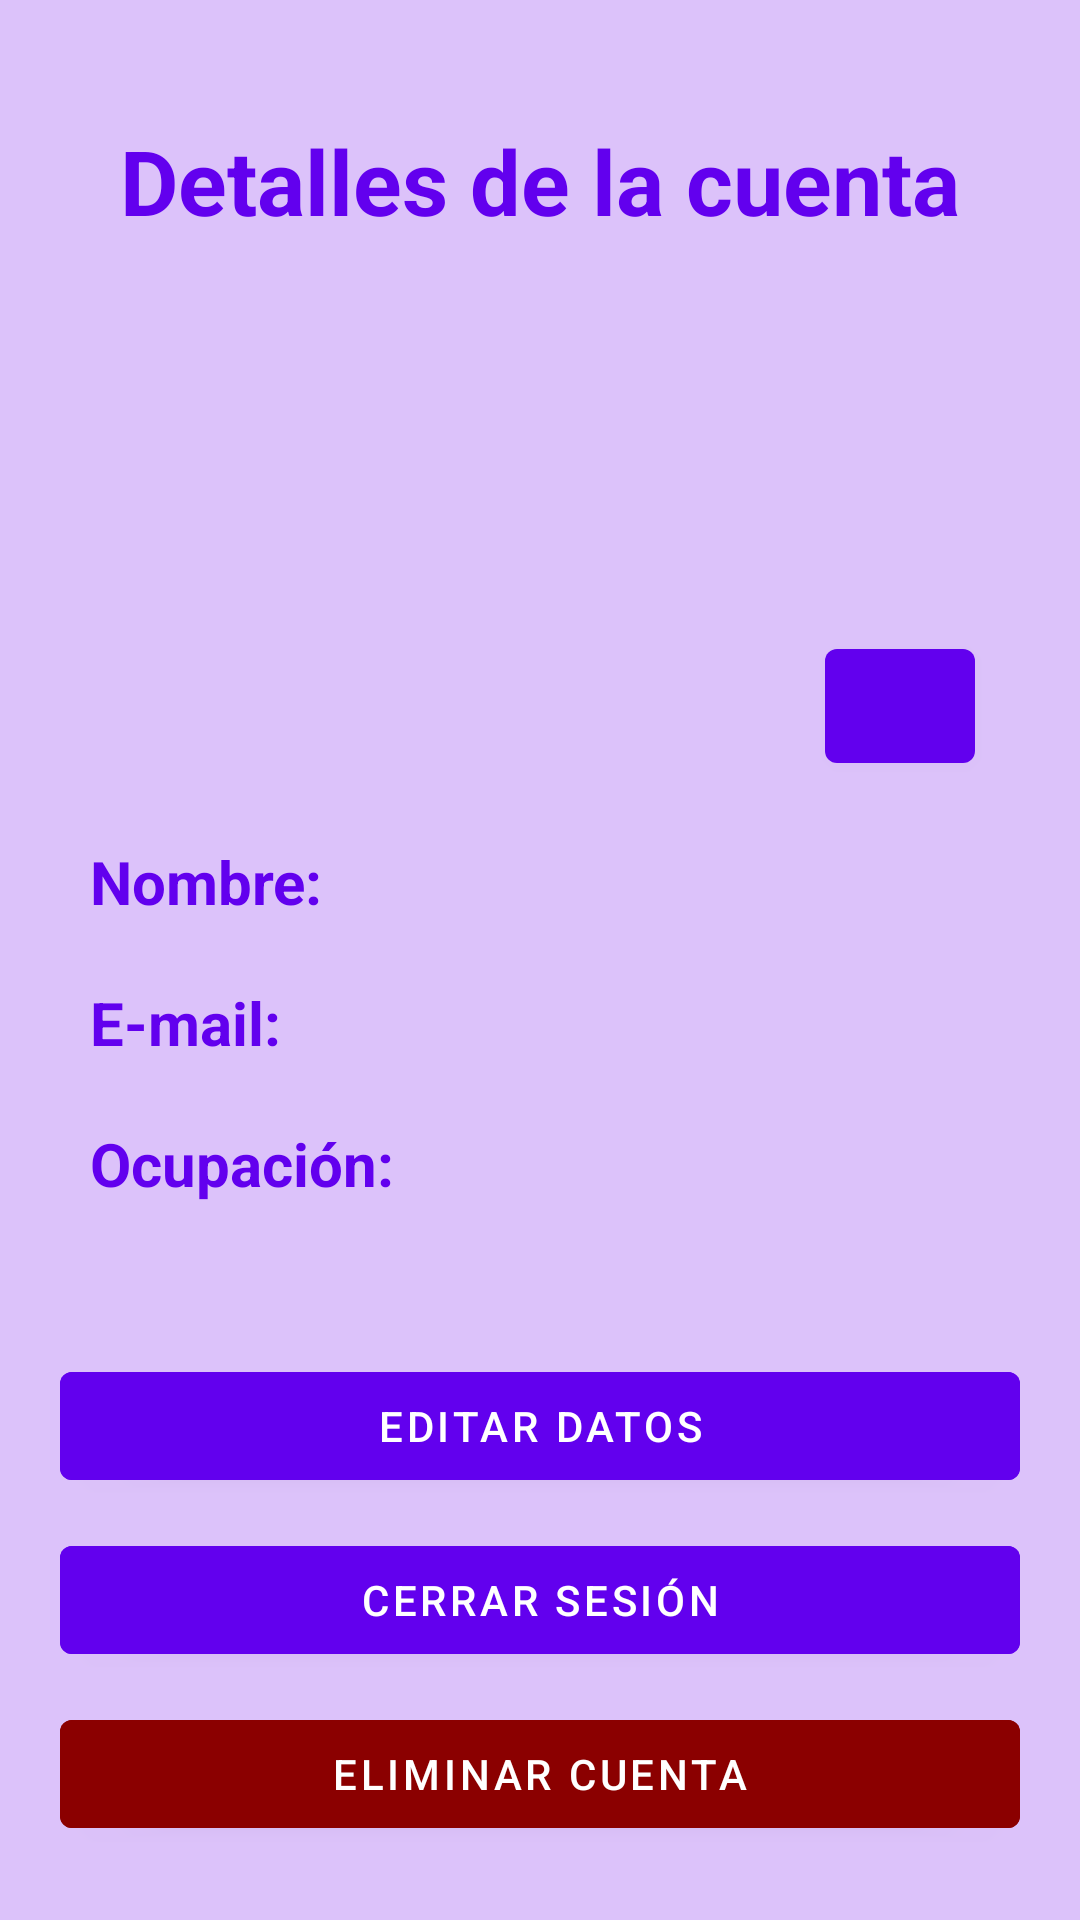

Layout XML and referenced resources for this Android screen:
<!-- AndroidManifest.xml: application theme Theme.ImproveApp -->
<!-- res/layout/fragment_cuenta.xml -->
<?xml version="1.0" encoding="utf-8"?>
<ScrollView xmlns:android="http://schemas.android.com/apk/res/android"
    android:layout_width="match_parent"
    android:layout_height="match_parent"
    android:background="#DCC2FA">

    <RelativeLayout xmlns:android="http://schemas.android.com/apk/res/android"
        xmlns:app="http://schemas.android.com/apk/res-auto"
        xmlns:tools="http://schemas.android.com/tools"
        android:layout_width="match_parent"
        android:layout_height="match_parent"
        tools:context="cl.dajomora.improveapp.CuentaFragment"
        android:padding="20dp"
        android:background="#DCC2FA">

        <TextView
            android:id="@+id/tituloCuenta"
            android:layout_width="match_parent"
            android:layout_height="wrap_content"
            android:layout_margin="20dp"
            android:gravity="center"
            android:text="Detalles de la cuenta"
            android:textColor="@color/design_default_color_primary"
            android:textSize="30sp"
            android:textStyle="bold" />

        <ImageView
            android:id="@+id/imgCuenta"
            android:layout_width="150dp"
            android:layout_height="150dp"
            android:layout_below="@id/tituloCuenta"
            android:layout_centerHorizontal="true"
            android:layout_margin="10dp"/>

        <Button
            android:id="@+id/botonImagen"
            android:layout_width="50dp"
            android:layout_height="50dp"
            android:layout_below="@id/tituloCuenta"
            android:layout_toEndOf="@id/imgCuenta"
            android:layout_marginTop="110dp"
            android:layout_marginLeft="10dp"
            android:drawableBottom="@drawable/ic_baseline_photo"
            android:drawableTint="@color/white"/>

        <TextView
            android:id="@+id/tagNombre"
            android:layout_width="wrap_content"
            android:layout_height="wrap_content"
            android:layout_margin="10dp"
            android:layout_below="@id/imgCuenta"
            android:text="Nombre:"
            android:textColor="@color/design_default_color_primary"
            android:textSize="20sp"
            android:textStyle="bold" />

        <TextView
            android:id="@+id/userNombre"
            android:layout_width="wrap_content"
            android:layout_height="wrap_content"
            android:layout_marginTop="10dp"
            android:layout_below="@id/imgCuenta"
            android:layout_toEndOf="@+id/tagNombre"
            android:textColor="@color/black"
            android:textSize="20sp" />

        <TextView
            android:id="@+id/tagCorreo"
            android:layout_width="wrap_content"
            android:layout_height="wrap_content"
            android:layout_margin="10dp"
            android:layout_below="@id/tagNombre"
            android:text="E-mail:"
            android:textColor="@color/design_default_color_primary"
            android:textSize="20sp"
            android:textStyle="bold" />

        <TextView
            android:id="@+id/userCorreo"
            android:layout_width="wrap_content"
            android:layout_height="wrap_content"
            android:layout_marginTop="10dp"
            android:layout_below="@id/tagNombre"
            android:layout_toEndOf="@+id/tagCorreo"
            android:textColor="@color/black"
            android:textSize="20sp" />

        <TextView
            android:id="@+id/tagOcupacion"
            android:layout_width="wrap_content"
            android:layout_height="wrap_content"
            android:layout_margin="10dp"
            android:layout_below="@id/tagCorreo"
            android:text="Ocupación:"
            android:textColor="@color/design_default_color_primary"
            android:textSize="20sp"
            android:textStyle="bold" />

        <TextView
            android:id="@+id/userOcupacion"
            android:layout_width="wrap_content"
            android:layout_height="wrap_content"
            android:layout_below="@id/tagCorreo"
            android:layout_toEndOf="@+id/tagOcupacion"
            android:layout_marginTop="10dp"
            android:textColor="@color/black"
            android:textSize="20sp" />

        <com.google.android.material.button.MaterialButton
            android:id="@+id/botonEditar"
            android:layout_width="match_parent"
            android:layout_height="wrap_content"
            android:layout_below="@id/tagOcupacion"
            android:layout_marginTop="40dp"
            android:backgroundTint="@color/design_default_color_primary"
            android:text="EDITAR DATOS"
            android:textColor="@color/white" />

        <com.google.android.material.button.MaterialButton
            android:id="@+id/botonSalir"
            android:layout_width="match_parent"
            android:layout_height="wrap_content"
            android:layout_below="@id/botonEditar"
            android:layout_marginTop="10dp"
            android:backgroundTint="@color/design_default_color_primary"
            android:text="CERRAR SESIÓN"
            android:textColor="@color/white" />

        <com.google.android.material.button.MaterialButton
            android:id="@+id/botonEliminar"
            android:layout_width="match_parent"
            android:layout_height="wrap_content"
            android:layout_below="@id/botonSalir"
            android:layout_marginTop="10dp"
            android:backgroundTint="#8B0000"
            android:text="ELIMINAR CUENTA"
            android:textColor="@color/white" />

    </RelativeLayout>
</ScrollView>
<!-- resources referenced by this layout -->
<resources>
  <style name="Theme.ImproveApp" parent="Theme.MaterialComponents.DayNight.DarkActionBar">
          
          <item name="colorPrimary">@color/purple_500</item>
          <item name="colorPrimaryVariant">@color/purple_700</item>
          <item name="colorOnPrimary">@color/white</item>
          
          <item name="colorSecondary">@color/teal_200</item>
          <item name="colorSecondaryVariant">@color/teal_700</item>
          <item name="colorOnSecondary">@color/black</item>
          
          <item name="android:statusBarColor" tools:targetApi="l">?attr/colorPrimaryVariant</item>
          
      </style>
  <!-- not gathered from this repository: default colours our renderer supplied (Android Studio template values) -->
  <color name="purple_500">#FF6200EE</color>
  <color name="purple_700">#FF3700B3</color>
  <color name="teal_200">#FF03DAC5</color>
  <color name="teal_700">#FF018786</color>
  <color name="black">#FF000000</color>
  <color name="white">#FFFFFFFF</color>
</resources>
